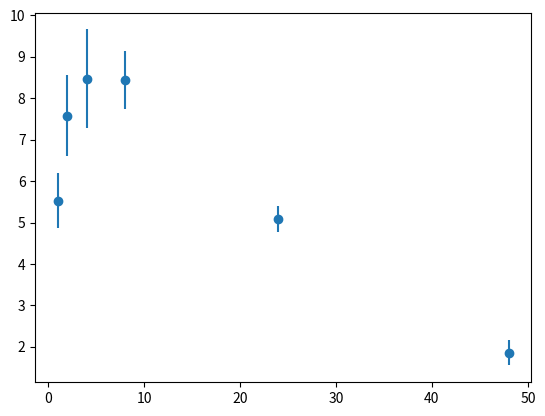

The matplotlib source for this figure:
# -*- coding: utf-8 -*-
"""
First Python script

Visualize RPT data
"""

import numpy as np
import matplotlib.pyplot as plt

time = np.array([1, 2, 4, 8, 24, 48])
mean = np.array([5.53, 7.58, 8.47, 8.44, 5.09, 1.86])
sdev = np.array([0.67, 0.98, 1.19, 0.7, 0.31, 0.31])

plt.errorbar(time, mean, yerr=sdev, fmt='o')